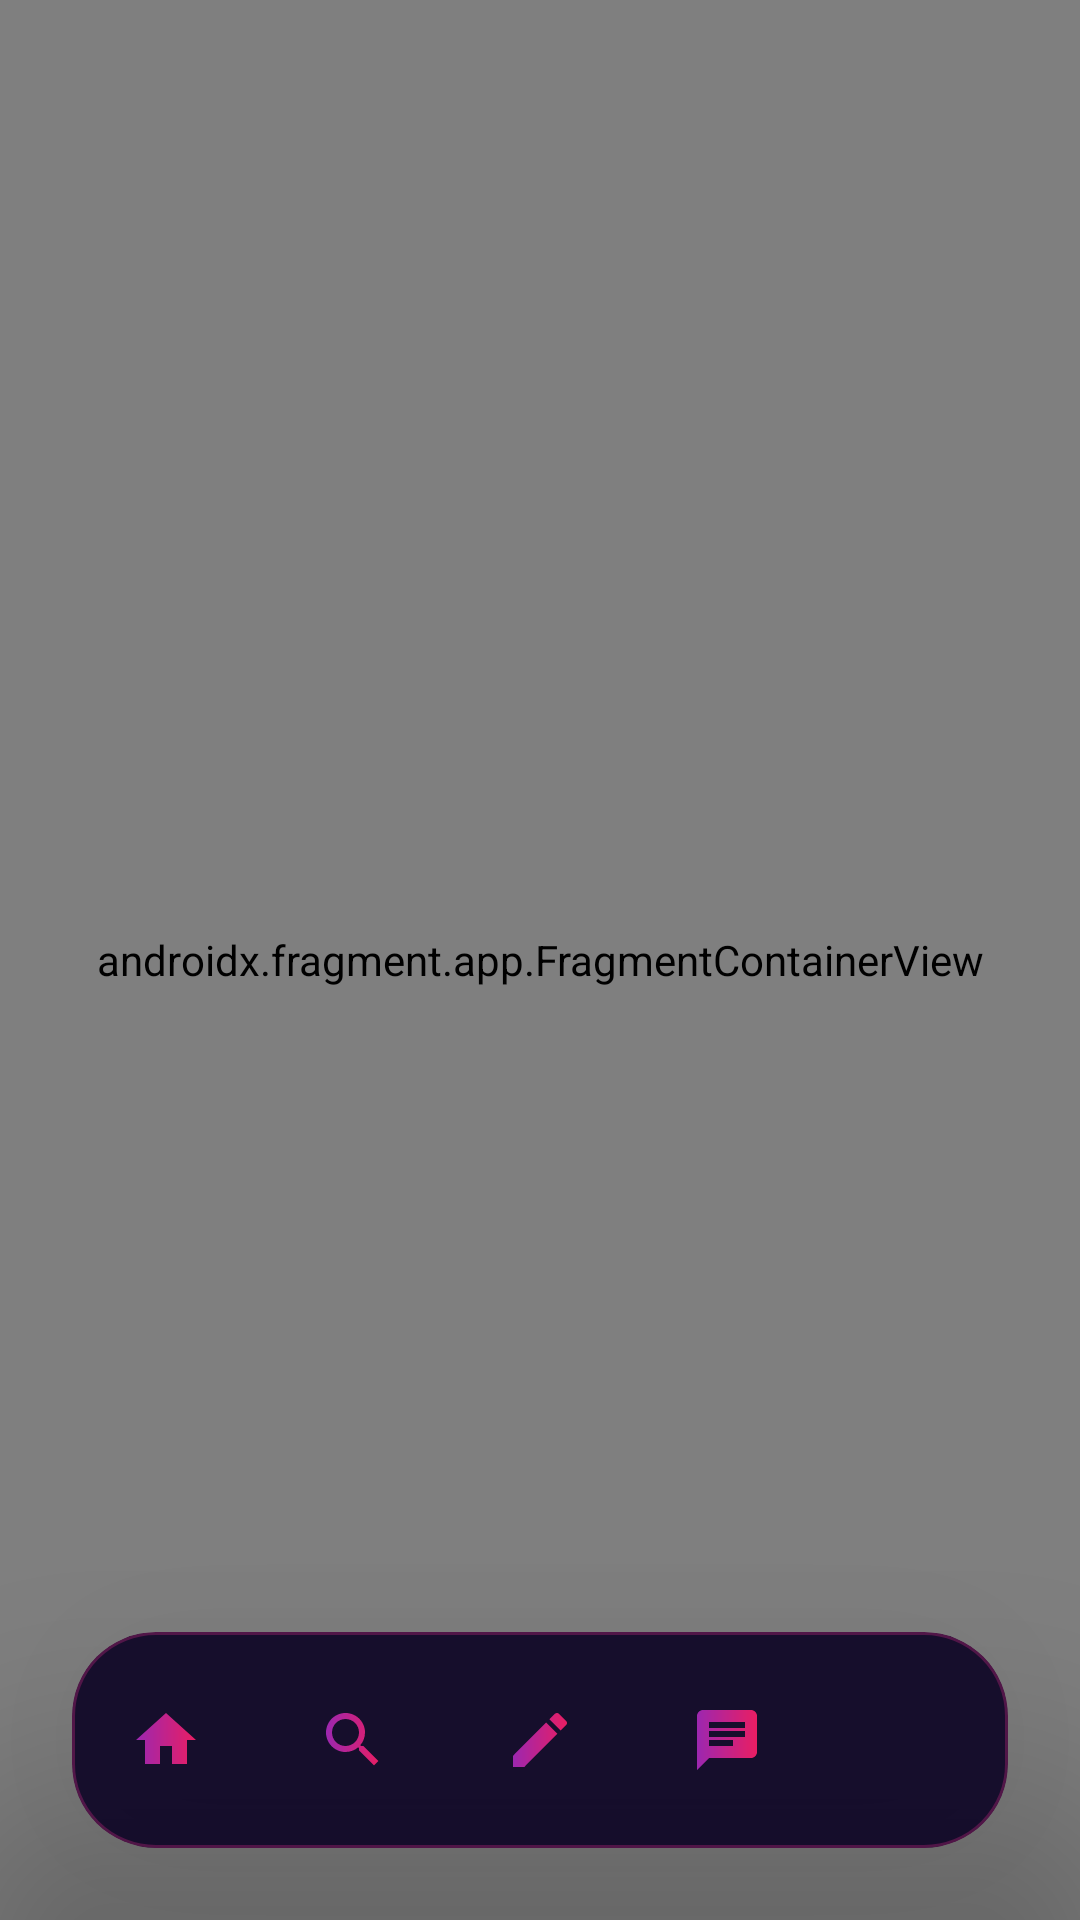

The Android layout XML behind this screen, and the referenced resources:
<!-- AndroidManifest.xml: activity theme Theme.Iiawak_mobile -->
<!-- res/layout/activity_main.xml -->
<?xml version="1.0" encoding="utf-8"?>
<androidx.constraintlayout.widget.ConstraintLayout
    xmlns:android="http://schemas.android.com/apk/res/android"
    xmlns:app="http://schemas.android.com/apk/res-auto"
    android:id="@+id/main_container"
    android:layout_width="match_parent"
    android:layout_height="match_parent"
    android:fitsSystemWindows="true"
    android:background="@color/bg_primary">

    
    <androidx.fragment.app.FragmentContainerView
        android:id="@+id/nav_host_fragment"
        android:name="androidx.navigation.fragment.NavHostFragment"
        android:layout_width="0dp"
        android:layout_height="0dp"
        app:defaultNavHost="true"
        app:navGraph="@navigation/nav_main"
        app:layout_constraintTop_toTopOf="parent"
        app:layout_constraintBottom_toBottomOf="parent"
        app:layout_constraintStart_toStartOf="parent"
        app:layout_constraintEnd_toEndOf="parent" />

    
    <com.google.android.material.card.MaterialCardView
        android:id="@+id/bottom_nav_card"
        android:layout_width="0dp"
        android:layout_height="wrap_content"
        android:layout_marginStart="24dp"
        android:layout_marginEnd="24dp"
        android:layout_marginBottom="24dp"
        app:cardBackgroundColor="#F0100828"
        app:cardCornerRadius="28dp"
        app:cardElevation="24dp"
        app:strokeColor="#40FF2E9D"
        app:strokeWidth="1dp"
        android:elevation="32dp"
        android:translationZ="32dp"
        app:layout_constraintBottom_toBottomOf="parent"
        app:layout_constraintStart_toStartOf="parent"
        app:layout_constraintEnd_toEndOf="parent">

        <com.google.android.material.bottomnavigation.BottomNavigationView
            android:id="@+id/bottom_nav"
            android:layout_width="match_parent"
            android:layout_height="72dp"
            android:paddingTop="4dp"
            android:paddingBottom="4dp"
            android:background="@android:color/transparent"
            app:itemIconTint="@color/nav_selector"
            app:itemTextColor="@color/nav_selector"
            app:itemIconSize="24dp"
            app:labelVisibilityMode="unlabeled"
            app:menu="@menu/bottom_nav_menu"
            app:elevation="0dp" />
    </com.google.android.material.card.MaterialCardView>

</androidx.constraintlayout.widget.ConstraintLayout>
<!-- resources referenced by this layout -->
<resources>
  <color name="bg_primary">#0A0612</color>
  <style name="Theme.Iiawak_mobile" parent="Base.Theme.Iiawak_mobile" />
  <style name="Base.Theme.Iiawak_mobile" parent="Theme.Material3.Dark.NoActionBar">
          <item name="colorPrimary">@color/brand_primary</item>
          <item name="colorPrimaryDark">@color/brand_primary_dark</item>
          <item name="colorPrimaryVariant">@color/brand_primary_dark</item>
          <item name="colorOnPrimary">@color/white</item>
          <item name="colorSecondary">@color/brand_secondary</item>
          <item name="colorSecondaryVariant">@color/brand_secondary_dark</item>
          <item name="colorOnSecondary">@color/white</item>
          <item name="colorTertiary">@color/brand_accent</item>
          <item name="colorSurface">@color/bg_card</item>
          <item name="colorOnSurface">@color/text_primary</item>
          <item name="colorSurfaceVariant">@color/bg_card_elevated</item>
          <item name="android:colorBackground">@color/bg_primary</item>
          <item name="colorOnBackground">@color/text_primary</item>
          <item name="android:statusBarColor">@color/bg_primary</item>
          <item name="android:navigationBarColor">@color/bg_primary</item>
          <item name="android:windowLightStatusBar" tools:targetApi="m">false</item>
          <item name="colorControlHighlight">@color/surface_glass</item>
          <item name="colorControlActivated">@color/brand_primary</item>
          <item name="android:textColorPrimary">@color/text_primary</item>
          <item name="android:textColorSecondary">@color/text_secondary</item>
          <item name="android:fontFamily">sans-serif</item>
          <item name="android:windowBackground">@color/bg_primary</item>
          
          <item name="rippleColor">@color/glow_pink_30</item>
      </style>
  <color name="brand_primary">#FF2E9D</color>
  <color name="brand_primary_dark">#C2185B</color>
  <color name="white">#FFFFFFFF</color>
  <color name="brand_secondary">#A855F7</color>
  <color name="brand_secondary_dark">#7C3AED</color>
  <color name="brand_accent">#FF6F91</color>
  <color name="bg_card">#160E2A</color>
  <color name="text_primary">#FFFFFFFF</color>
  <color name="bg_card_elevated">#1E1438</color>
  <color name="surface_glass">#33FF2E9D</color>
  <color name="text_secondary">#CCF0E6FF</color>
  <color name="glow_pink_30">#4DFF2E9D</color>
</resources>
